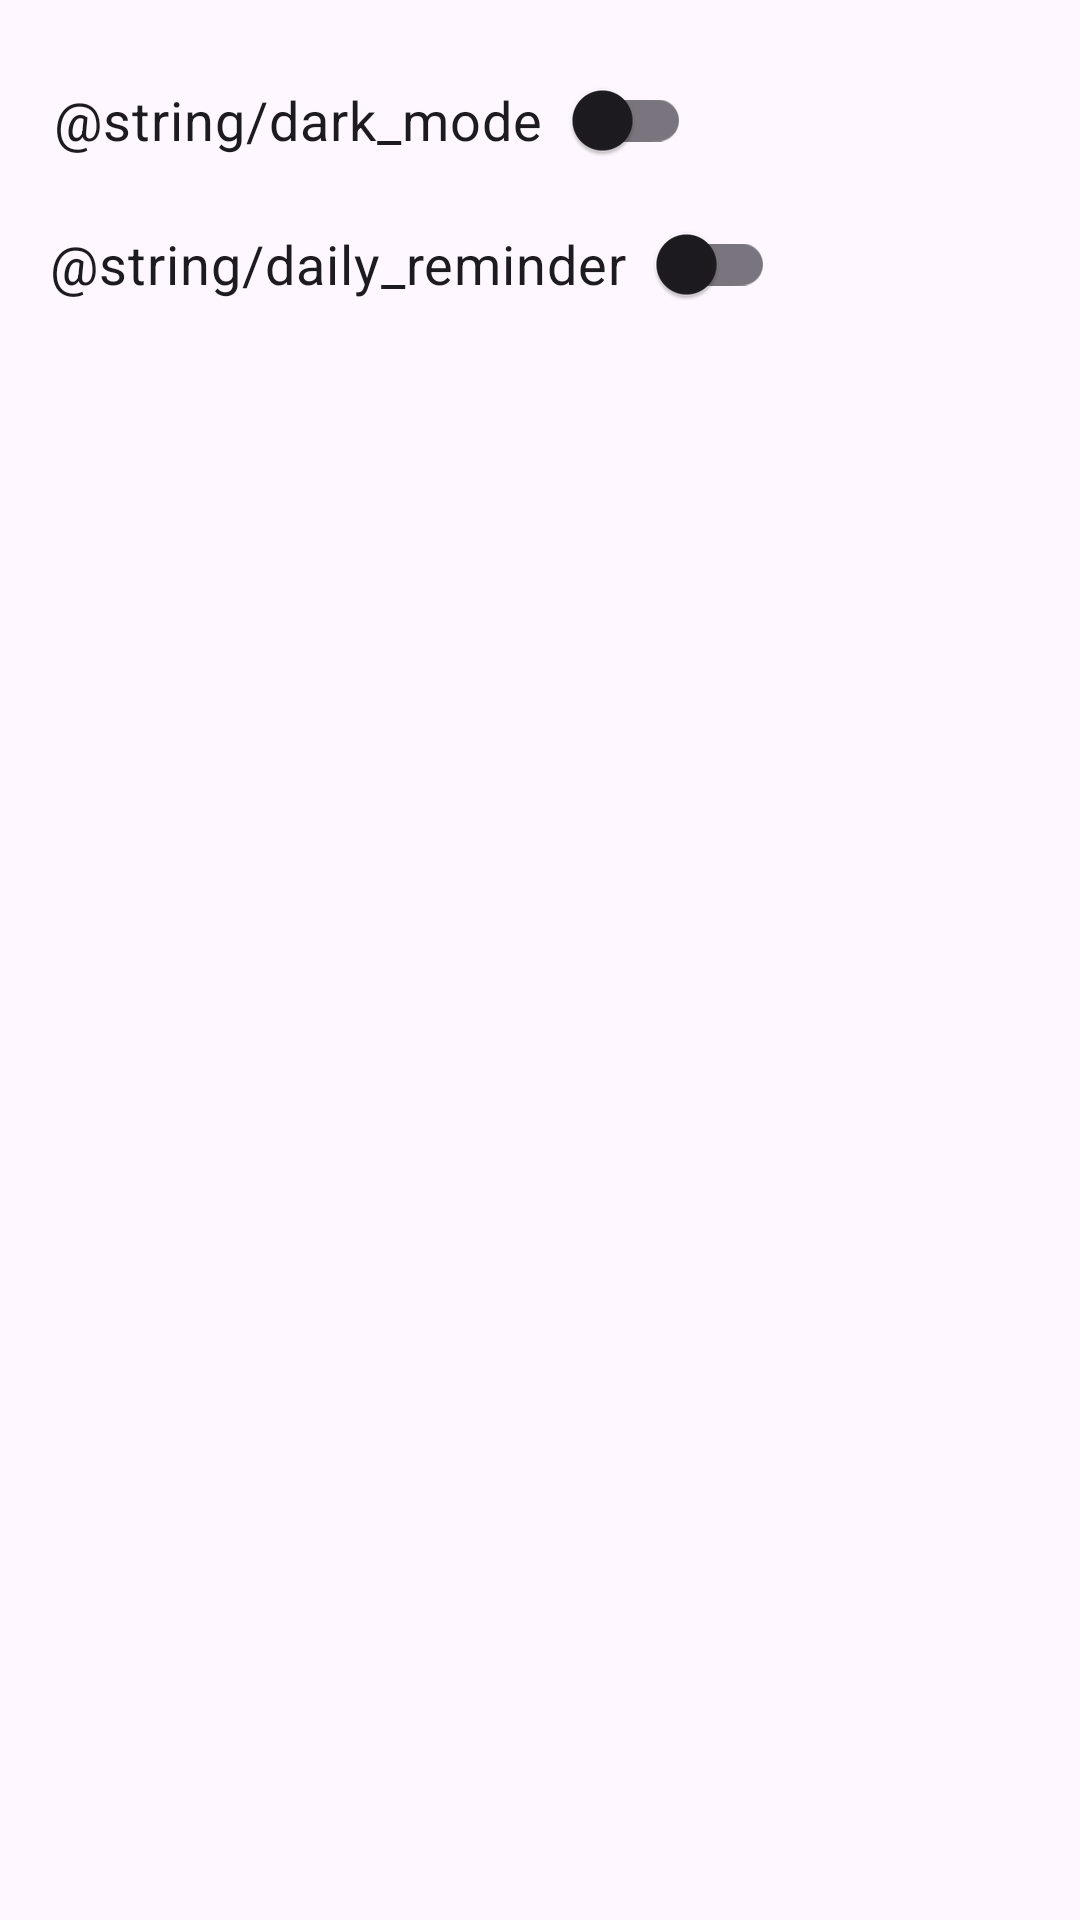

Android layout source for this screen:
<!-- AndroidManifest.xml: application theme Theme.OurDicodingEvent -->
<!-- res/layout/fragment_setting.xml -->
<?xml version="1.0" encoding="utf-8"?>
<ScrollView xmlns:android="http://schemas.android.com/apk/res/android"
    xmlns:app="http://schemas.android.com/apk/res-auto"
    xmlns:tools="http://schemas.android.com/tools"
    android:layout_width="match_parent"
    android:layout_height="match_parent"
    android:padding="8dp"
    android:scrollbars="none"
    tools:context=".ui.setting.SettingFragment">

    <androidx.constraintlayout.widget.ConstraintLayout
        android:layout_width="match_parent"
        android:layout_height="wrap_content"
        android:orientation="vertical">


        <com.google.android.material.switchmaterial.SwitchMaterial
            android:id="@+id/switch_theme"
            android:layout_width="wrap_content"
            android:layout_height="wrap_content"
            android:layout_marginStart="4dp"
            android:layout_marginTop="8dp"
            android:text="@string/dark_mode"
            android:textSize="18sp"
            app:switchPadding="10dp"
            app:layout_constraintBottom_toTopOf="@+id/switch_reminder"
            app:layout_constraintEnd_toEndOf="parent"
            app:layout_constraintHorizontal_bias="0.047"
            app:layout_constraintStart_toStartOf="parent"
            app:layout_constraintTop_toTopOf="parent"
            app:layout_constraintVertical_chainStyle="packed" />

        <com.google.android.material.switchmaterial.SwitchMaterial
            android:id="@+id/switch_reminder"
            android:layout_width="wrap_content"
            android:layout_height="wrap_content"
            android:layout_marginStart="4dp"
            android:text="@string/daily_reminder"
            android:textSize="18sp"
            app:switchPadding="10dp"
            app:layout_constraintBottom_toBottomOf="parent"
            app:layout_constraintEnd_toEndOf="parent"
            app:layout_constraintHorizontal_bias="0.047"
            app:layout_constraintStart_toStartOf="parent"
            app:layout_constraintTop_toBottomOf="@+id/switch_theme" />


    </androidx.constraintlayout.widget.ConstraintLayout>

</ScrollView>
<!-- resources referenced by this layout -->
<resources>
  <style name="Theme.OurDicodingEvent" parent="Base.Theme.OurDicodingEvent" />
  <style name="Base.Theme.OurDicodingEvent" parent="Theme.Material3.DayNight.NoActionBar">
          <item name="colorPrimary">@color/dicoding</item>
      </style>
  <color name="dicoding">#2d3f4f</color>
</resources>
